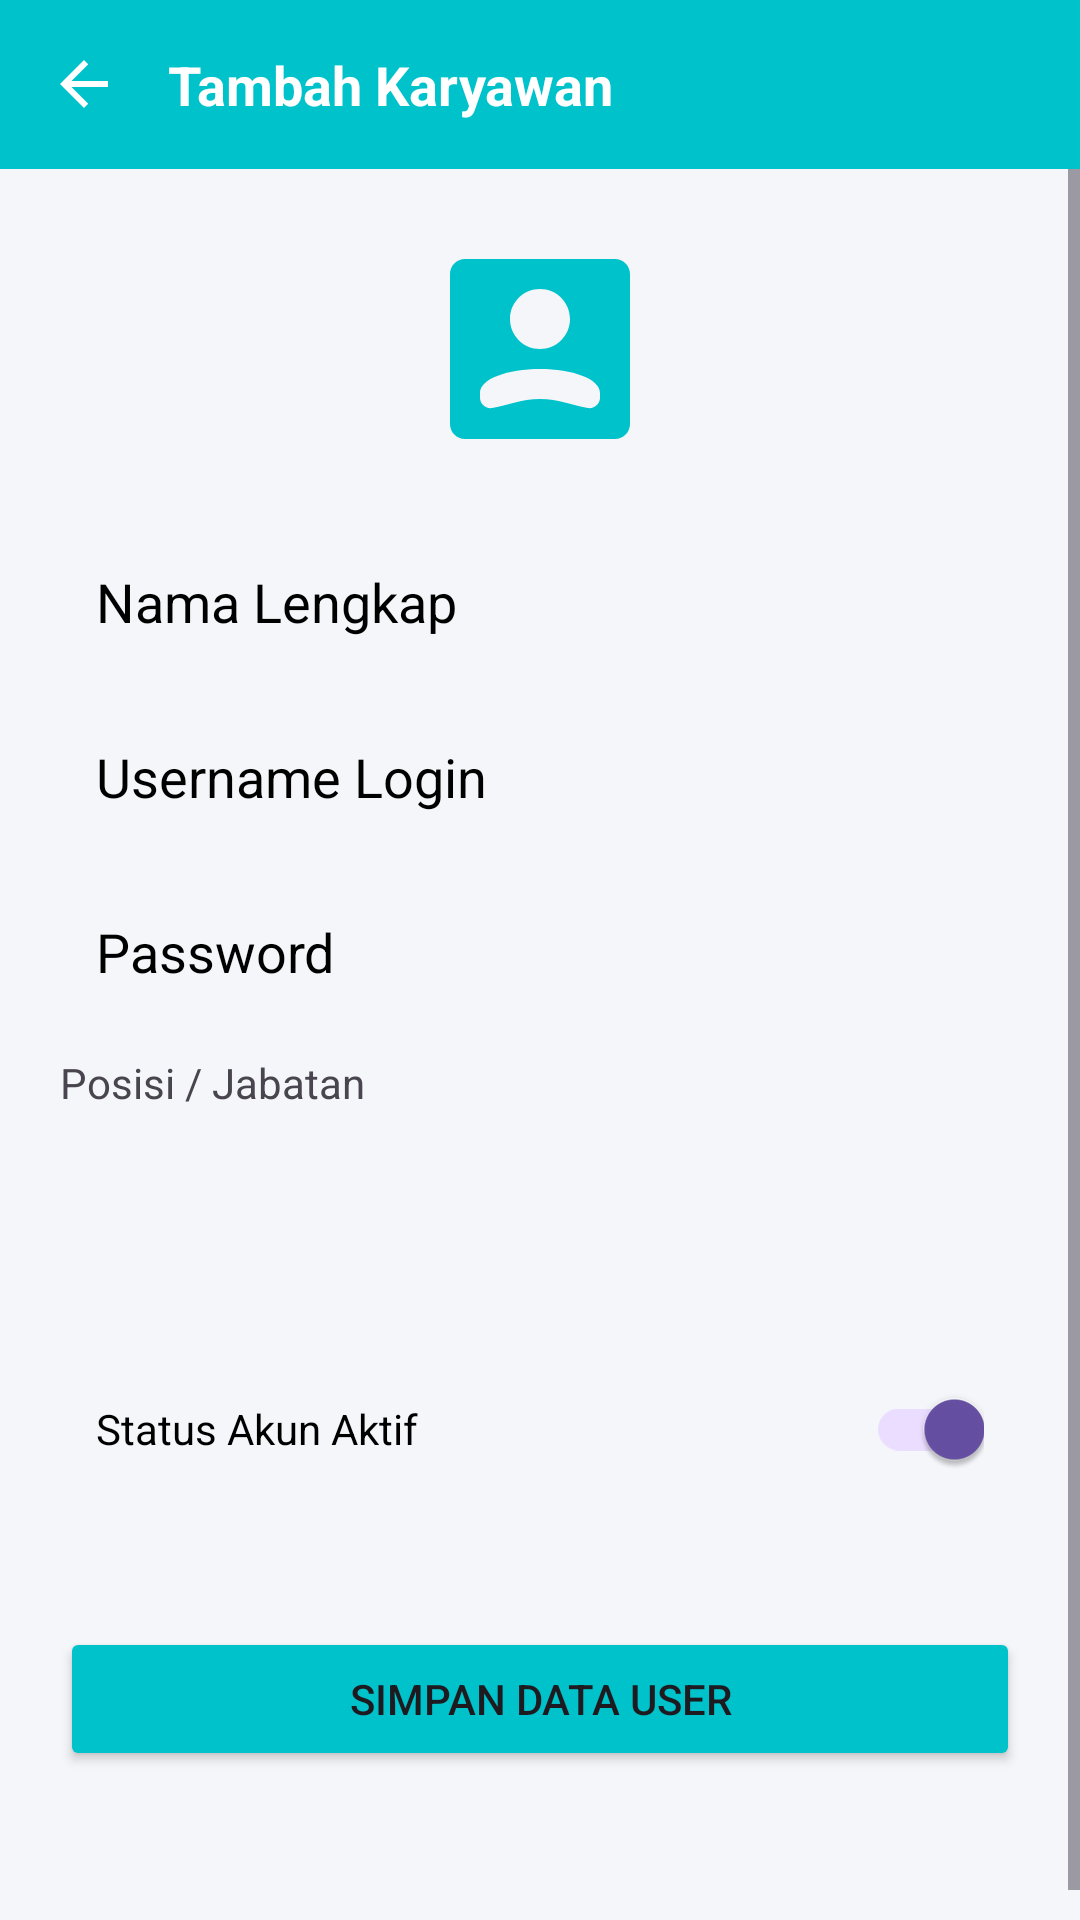

Write the Android layout XML for this screen, with the resource values it uses.
<!-- AndroidManifest.xml: application theme Theme.FadeJayaApp -->
<!-- res/layout/activity_input_employee.xml -->
<?xml version="1.0" encoding="utf-8"?>
<androidx.constraintlayout.widget.ConstraintLayout
    xmlns:android="http://schemas.android.com/apk/res/android"
    xmlns:app="http://schemas.android.com/apk/res-auto"
    android:layout_width="match_parent"
    android:layout_height="match_parent"
    android:background="#F5F6FA"
    android:fitsSystemWindows="true">

    <LinearLayout
        android:id="@+id/header"
        android:layout_width="match_parent"
        android:layout_height="wrap_content"
        android:background="@color/login_teal"
        android:padding="16dp"
        android:paddingTop="50dp"
        android:orientation="horizontal"
        android:gravity="center_vertical"
        app:layout_constraintTop_toTopOf="parent">

        <ImageView
            android:id="@+id/btnBack"
            android:layout_width="wrap_content"
            android:layout_height="wrap_content"
            android:src="@drawable/ic_arrow_back"
            app:tint="@color/white" />

        <TextView
            android:id="@+id/tvPageTitle"
            android:layout_width="wrap_content"
            android:layout_height="wrap_content"
            android:text="Tambah Karyawan"
            android:textColor="@color/white"
            android:textSize="18sp"
            android:textStyle="bold"
            android:layout_marginStart="16dp"/>
    </LinearLayout>

    <ScrollView
        android:layout_width="match_parent"
        android:layout_height="0dp"
        app:layout_constraintTop_toBottomOf="@id/header"
        app:layout_constraintBottom_toBottomOf="parent">

        <LinearLayout
            android:layout_width="match_parent"
            android:layout_height="wrap_content"
            android:orientation="vertical"
            android:padding="20dp">

            <ImageView
                android:layout_width="80dp"
                android:layout_height="80dp"
                android:src="@drawable/ic_menu_karyawan"
                app:tint="@color/login_teal"
                android:layout_gravity="center_horizontal"
                android:layout_marginBottom="20dp"/>

            <EditText
                android:id="@+id/etFullName"
                android:layout_width="match_parent"
                android:layout_height="wrap_content"
                android:hint="Nama Lengkap"
                android:textColorHint="#000000"
                android:textColor="#000000"
                android:padding="12dp"
                android:background="@drawable/bg_rounded"
                android:backgroundTint="#FFFFFF"
                android:layout_marginBottom="10dp"/>

            <EditText
                android:id="@+id/etUsername"
                android:layout_width="match_parent"
                android:layout_height="wrap_content"
                android:hint="Username Login"
                android:textColorHint="#000000"
                android:textColor="#000000"
                android:padding="12dp"
                android:background="@drawable/bg_rounded"
                android:backgroundTint="#FFFFFF"
                android:layout_marginBottom="10dp"/>

            <EditText
                android:id="@+id/etPassword"
                android:layout_width="match_parent"
                android:layout_height="wrap_content"
                android:hint="Password"
                android:textColorHint="#000000"
                android:textColor="#000000"
                android:padding="12dp"
                android:background="@drawable/bg_rounded"
                android:backgroundTint="#FFFFFF"
                android:layout_marginBottom="5dp"
                android:inputType="textPassword"/>

            <TextView
                android:id="@+id/tvPassHint"
                android:layout_width="wrap_content"
                android:layout_height="wrap_content"
                android:text="*Kosongkan jika tidak ingin mengganti password"
                android:textSize="11sp"
                android:textColor="#757575"
                android:layout_marginBottom="15dp"
                android:visibility="gone"/>

            <TextView
                android:layout_width="wrap_content"
                android:layout_height="wrap_content"
                android:text="Posisi / Jabatan"
                android:layout_marginTop="5dp"
                android:layout_marginBottom="5dp"/>

            <Spinner
                android:id="@+id/spRole"
                android:layout_width="match_parent"
                android:layout_height="50dp"
                android:background="@drawable/bg_rounded"
                android:backgroundTint="#FFFFFF"
                android:layout_marginBottom="15dp"/>

            <LinearLayout
                android:layout_width="match_parent"
                android:layout_height="wrap_content"
                android:background="@drawable/bg_rounded"
                android:backgroundTint="#FFFFFF"
                android:padding="12dp"
                android:gravity="center_vertical"
                android:layout_marginBottom="30dp">

                <TextView
                    android:layout_width="0dp"
                    android:layout_height="wrap_content"
                    android:layout_weight="1"
                    android:text="Status Akun Aktif"
                    android:textColor="#000000"/>

                <androidx.appcompat.widget.SwitchCompat
                    android:id="@+id/switchStatus"
                    android:layout_width="wrap_content"
                    android:layout_height="wrap_content"
                    android:checked="true"/>
            </LinearLayout>

            <Button
                android:id="@+id/btnSave"
                android:layout_width="match_parent"
                android:layout_height="wrap_content"
                android:text="SIMPAN DATA USER"
                android:backgroundTint="@color/login_teal"
                android:layout_marginBottom="40dp"
                android:padding="12dp"/>

        </LinearLayout>
    </ScrollView>
</androidx.constraintlayout.widget.ConstraintLayout>
<!-- resources referenced by this layout -->
<resources>
  <color name="login_teal">#00C2CB</color>
  <color name="white">#FFFFFFFF</color>
  <!-- drawable ic_arrow_back (drawable) -->
  <vector xmlns:android="http://schemas.android.com/apk/res/android"
      android:width="24dp"
      android:height="24dp"
      android:viewportWidth="24.0"
      android:viewportHeight="24.0">
      <path
          android:fillColor="#FFFFFF"
          android:pathData="M20,11H7.83l5.59-5.59L12,4l-8,8l8,8l1.41-1.41L7.83,13H20v-2z"/>
  </vector>
  <!-- drawable ic_menu_karyawan (drawable) -->
  <vector xmlns:android="http://schemas.android.com/apk/res/android"
      android:width="24dp"
      android:height="24dp"
      android:viewportWidth="24"
      android:viewportHeight="24"
      android:tint="@color/blue_primary">
      <path
          android:fillColor="@android:color/white"
          android:pathData="M19.5,3h-15C3.67,3 3,3.67 3,4.5v15c0,0.83 0.67,1.5 1.5,1.5h15c0.83,0 1.5,-0.67 1.5,-1.5v-15c0,-0.83 -0.67,-1.5 -1.5,-1.5zM12,6c1.66,0 3,1.34 3,3s-1.34,3 -3,3 -3,-1.34 -3,-3 1.34,-3 3,-3zM18,16.85c0,0.66 -0.57,1.15 -1.21,1.05C15.47,17.69 13.82,17 12,17s-3.47,0.69 -4.79,0.9c-0.64,0.1 -1.21,-0.39 -1.21,-1.05v-0.46c0,-1.4 2.77,-2.38 6,-2.38s6,0.98 6,2.38v0.46z"/>
  </vector>
  <style name="Theme.FadeJayaApp" parent="Base.Theme.FadeJayaApp" />
  <color name="blue_primary">#2962FF</color>
  <style name="Base.Theme.FadeJayaApp" parent="Theme.Material3.DayNight.NoActionBar">
          
          
      </style>
</resources>
